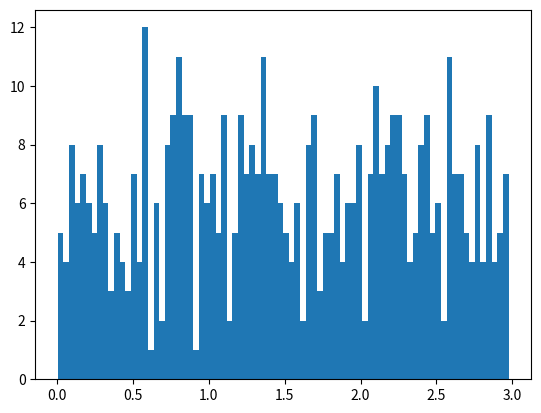
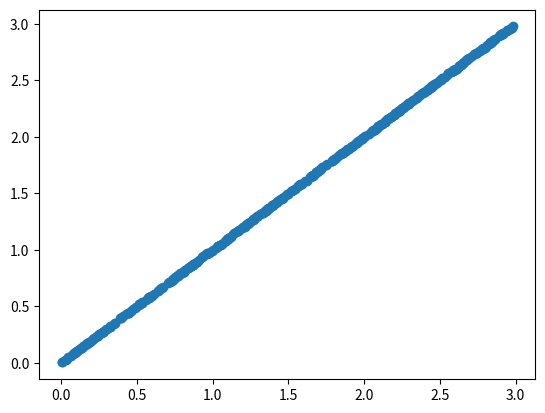

These figures' Python source, in order:
##location: cd Github/dynamics_random_complex_systems

##to run: python intervention_effects.py

########################################################

##Part A: load in the libraries and functions for running the code

##libraries

import random
from random import randint
import numpy as np
import csv

import matplotlib as mpl
import matplotlib.pyplot as plt
import matplotlib.animation as animation

import networkx as nx

import scipy as sp
from scipy.integrate import solve_ivp

###############################################################

##dyadic behaviour model

def Calc_x_dot(x):

	x_dot=np.zeros(no_factors)

	for sel_ind in np.arange(no_factors):

		x_growth=x[sel_ind]*growth_rate[sel_ind]

		x_logistic_growth=growth_to_max_rate[sel_ind]*max_resources[sel_ind]-x[sel_ind]

		for sel_other_ind in np.arange(no_factors):
		
			x_logistic_growth=x_logistic_growth+interactions[sel_other_ind, sel_ind]*x[sel_other_ind]
			
		x_dot[sel_ind]=x_growth*x_logistic_growth
			
	return(x_dot)

def Behaviour_Model_ODE(t, x):#, alpha, beta, gamma, delta, epsilon):

	x_dot=Calc_x_dot(x)
	
	return(x_dot)
    

def Calc_Intervention_Effect(no_factors, no_t, max_t, prop_interactions, kick_size, kick_type):
    
    sel_node=0

    sel_other_node=1

#    print("growth_rate = ", growth_rate)

 #   print("growth_to_max_rate = ", growth_to_max_rate)

  #  print("max_resources = ", max_resources)

   # print("interactions = ", interactions)

    #single_kick_data=Single_Behaviour_Kick(kick_size, no_factors, no_t, 1)

    single_kick_data=[]

    x_init=np.random.random(no_factors)*0.4
            
    full_z=np.reshape(x_init,(no_factors,1))

#    print(full_z)

    full_t=[0]

 #   print(full_t)

    nudge_behaviour=0
            
    t_min=0

    t_max=int(max_t/2)

    t_sol=np.linspace(t_min, t_max, no_t)
            
    sol=solve_ivp(Behaviour_Model_ODE, [np.min(t_sol), np.max(t_sol)], x_init, dense_output=True, t_eval=t_sol)

    intervention_effect=0
    
    if sol.success==1:
        
        z=sol.sol(t_sol)

        full_z=np.hstack([full_z,z])
                
        full_t=np.hstack([full_t,t_sol])

        L=len(z[0,:])

        x_init=z[:,L-1]

        single_kick_data=np.hstack([single_kick_data, x_init[[0, 1]]])

        ##record the value before the kick_size

        before_intervention_value=x_init[0]

    #    print("before_intervention_value = ", before_intervention_value)

        ######

        ##nudge the system

        if kick_type==1:

            x_init[sel_node]=x_init[sel_node]+kick_size#np.random.random(2)*2
            
        if kick_type==2:

            max_resources[sel_node]=max_resources[sel_node]+kick_size#np.random.random(2)*2
            
        if kick_type==3:

            interactions[sel_other_node, sel_node]=interactions[sel_other_node, sel_node]+kick_size#np.random.random(2)*2

        #######

        ##run for another 10 seconds to see what happens

        t_min=int(max_t/2)

        t_max=int(max_t)

        t_sol=np.linspace(t_min, t_max, no_t)
                
        sol=solve_ivp(Behaviour_Model_ODE, [np.min(t_sol), np.max(t_sol)], x_init, dense_output=True, t_eval=t_sol)

        z=sol.sol(t_sol)

        full_z=np.hstack([full_z,z])
                
        full_t=np.hstack([full_t,t_sol])

        L=len(z[0,:])

        x_init=z[:,L-1]

        last_value=x_init[0]

    #    print("last_value = ", last_value)

        intervention_effect=last_value-before_intervention_value
    
    return(intervention_effect)
    
	
#######################################
	
##variables

no_runs=500

no_factors=5

no_t=250

max_t=20

prop_interactions=0.8

all_kick_sizes=np.random.random(no_runs)*3#np.ones(no_runs)

kick_type=3 ##1=value, 2=max, 3=interaction

all_intervention_effects=[]

for sel_run in np.arange(no_runs):
    
    kick_size=all_kick_sizes[sel_run]
    
    print("Sel run = ", sel_run)

    growth_rate=np.random.random(no_factors)*2

    growth_to_max_rate=np.random.random(no_factors)*2

    max_resources=np.random.random(no_factors)*2

    initial_interactions=np.random.random([no_factors, no_factors])*2-1
    
    ##create an array that tells us which interactions to include

    interactions_include=(np.random.choice([0, 1], no_factors*no_factors, p=[1-prop_interactions, prop_interactions])).reshape(no_factors, no_factors)

    interactions=initial_interactions*interactions_include

    for i in np.arange(no_factors):

        interactions[i,i]=0
        
    ##also, set the interaction between 1 and 0 to be 0.5 (always positive, and somewhere in the middle)

#    interactions[1, 0]=0.5

    ########################
    
    ##or run this for a specific system
    
    growth_rate=np.ones(no_factors)*2

    growth_to_max_rate=np.zeros(no_factors)

    max_resources=np.zeros(no_factors)

    interactions=np.zeros([no_factors, no_factors])
    
    growth_to_max_rate[3]=1
    
    growth_to_max_rate[4]=1
    
    max_resources[3]=1
    
    max_resources[4]=1
    
    interactions[2, 0]=2
    
    interactions[4, 2]=2
   
    interactions[3, 0]=0.5
    
    interactions[3, 1]=1
    
    interactions[1, 0]=-1
            
    intervention_effect=Calc_Intervention_Effect(no_factors, no_t, max_t, prop_interactions, kick_size, kick_type)

#    print("intervention_effect = ", intervention_effect)

    all_intervention_effects=np.append(all_intervention_effects, intervention_effect)

print("all_intervention_effects")

print(all_intervention_effects)

all_kick_sizes=all_kick_sizes[all_intervention_effects<20]

all_intervention_effects=all_intervention_effects[all_intervention_effects<20]

all_kick_sizes=all_kick_sizes[all_intervention_effects>-20]

all_intervention_effects=all_intervention_effects[all_intervention_effects>-20]

fig, ax=plt.subplots(nrows=1, ncols=1)

ax.hist(all_intervention_effects, bins=80)

#ax.set_xlim([-10, 10])

#ax.set_ylim([0, 10])

plt.show()

fig.savefig("intervention_effects.png")

plt.close()

fig, ax=plt.subplots(nrows=1, ncols=1)

ax.scatter(all_kick_sizes, all_intervention_effects)

#ax.set_xlim([-10, 10])

#ax.set_ylim([0, 10])

plt.show()

fig.savefig("intervention_size_vs_intervention_effects.png")

plt.close()
